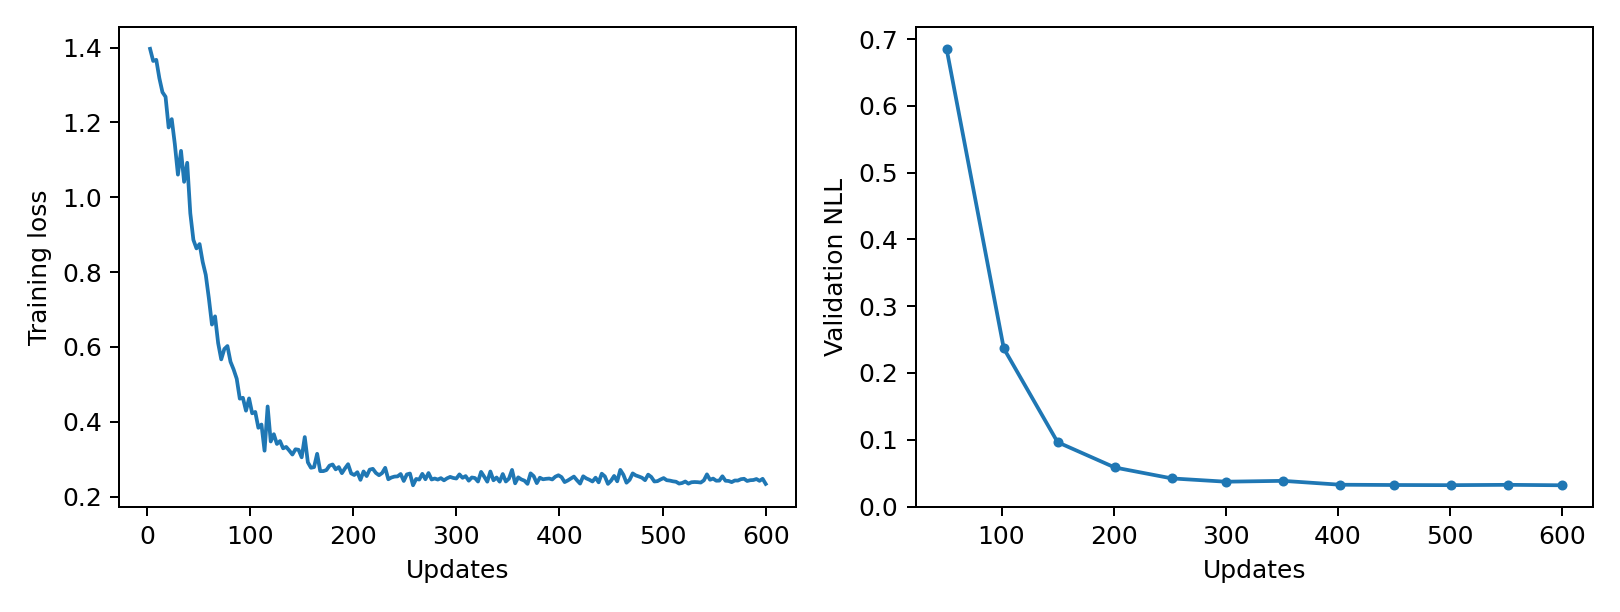

Values plotted in this chart, from the file beside it:
epoch, updates, train_loss, validation_nll, train_seconds, peak_gpu_mib
1, 3, 1.397, , 0.2429, 1197
2, 6, 1.364, , 0.2407, 1197
3, 9, 1.367, , 0.2403, 1197
4, 12, 1.318, , 0.2343, 1197
5, 15, 1.281, , 0.2326, 1197
6, 18, 1.268, , 0.2306, 1197
7, 21, 1.186, , 0.2294, 1197
8, 24, 1.209, , 0.231, 1197
9, 27, 1.142, , 0.2335, 1197
10, 30, 1.06, , 0.231, 1197
11, 33, 1.124, , 0.231, 1197
12, 36, 1.041, , 0.231, 1197
13, 39, 1.092, , 0.2304, 1197
14, 42, 0.957, , 0.2313, 1197
15, 45, 0.8859, , 0.2326, 1197
16, 48, 0.8631, , 0.2308, 1197
17, 51, 0.8747, 0.6853, 0.2316, 1197
18, 54, 0.8271, , 0.2307, 1197
19, 57, 0.7924, , 0.2311, 1197
20, 60, 0.7298, , 0.2328, 1197
21, 63, 0.6596, , 0.2309, 1197
22, 66, 0.6815, , 0.2321, 1197
23, 69, 0.61, , 0.232, 1197
24, 72, 0.5665, , 0.2309, 1197
25, 75, 0.5942, , 0.23, 1197
26, 78, 0.6021, , 0.2314, 1197
27, 81, 0.5601, , 0.2317, 1197
28, 84, 0.5396, , 0.2344, 1197
29, 87, 0.5148, , 0.2372, 1197
30, 90, 0.4616, , 0.2334, 1197
31, 93, 0.4638, , 0.2357, 1197
32, 96, 0.4294, , 0.2346, 1197
33, 99, 0.4622, , 0.2311, 1197
34, 102, 0.4224, 0.2368, 0.2322, 1197
35, 105, 0.426, , 0.2324, 1197
36, 108, 0.3838, , 0.2349, 1197
37, 111, 0.3924, , 0.2311, 1197
38, 114, 0.3225, , 0.2372, 1197
39, 117, 0.4406, , 0.2328, 1197
40, 120, 0.3471, , 0.2324, 1197
41, 123, 0.3665, , 0.2324, 1197
42, 126, 0.3404, , 0.2313, 1197
43, 129, 0.3482, , 0.2301, 1197
44, 132, 0.3288, , 0.2303, 1197
45, 135, 0.3325, , 0.2356, 1197
46, 138, 0.3228, , 0.2349, 1197
47, 141, 0.3122, , 0.2339, 1197
48, 144, 0.3262, , 0.2362, 1197
49, 147, 0.3249, , 0.2334, 1197
50, 150, 0.3047, 0.0964, 0.2315, 1197
51, 153, 0.3588, , 0.2303, 1197
52, 156, 0.2914, , 0.2327, 1197
53, 159, 0.2769, , 0.2307, 1197
54, 162, 0.2785, , 0.2319, 1197
55, 165, 0.3142, , 0.2336, 1197
56, 168, 0.2678, , 0.2316, 1197
57, 171, 0.2679, , 0.2305, 1197
58, 174, 0.2707, , 0.2319, 1197
59, 177, 0.2825, , 0.2323, 1197
60, 180, 0.2856, , 0.2298, 1197
... 140 more rows
